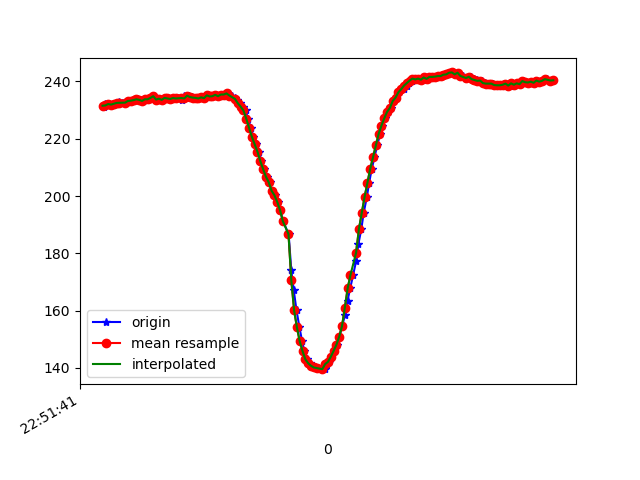

Values plotted in this chart, from the file beside it:
1617835902092, 531545699039289, 231.05469, -236.23047, -27.929688
1617835902097, 531545718023540, 232, -261.2, -53.42
1617835902105, 531545737190919, 231.6, -260.4, -54
1617835902123, 531545756175170, 232.1, -260.4, -53.61
1617835902153, 531545775250985, 231.9, -260.2, -53.81
1617835902164, 531545794326799, 232.2, -260.2, -54.1
1617835902184, 531545813372093, 232.5, -260.3, -54
1617835902200, 531545832386865, 232.8, -260.7, -53.03
1617835902218, 531545851401638, 232.3, -262.6, -53.12
1617835902240, 531545870477453, 232.4, -262.6, -52.34
1617835902257, 531545889675353, 232.8, -263.6, -52.64
1617835902276, 531545908720646, 233.2, -263.9, -52.73
1617835902294, 531545927735419, 233.3, -265, -52.44
1617835902313, 531545946689148, 233.5, -266.3, -52.93
1617835902332, 531545965948091, 233.8, -267.2, -52.73
1617835902352, 531545984871300, 233.6, -268.2, -51.37
1617835902370, 531546003886072, 233.2, -268.9, -51.95
1617835902389, 531546022992408, 233.8, -269.6, -51.56
1617835902408, 531546042068223, 233.8, -270, -50.98
1617835902431, 531546061021953, 234.3, -270.2, -50.98
1617835902447, 531546080128289, 234.9, -270.7, -51.17
1617835902466, 531546099112540, 233.7, -271.3, -50.29
1617835902486, 531546118218876, 234, -272.5, -50.29
1617835902504, 531546137538861, 233.6, -272.8, -50.49
1617835902524, 531546156339985, 234.3, -273.5, -49.9
1617835902543, 531546175569529, 234.1, -274.2, -49.8
1617835902561, 531546194584301, 233.9, -274.9, -49.9
1617835902581, 531546213660116, 234.2, -274.6, -49.51
1617835902599, 531546232735931, 234.3, -275.0, -49.8
1617835902618, 531546251750703, 234.1, -275.5, -49.51
1617835902641, 531546270765476, 233.6, -275.3, -49.22
1617835902657, 531546289902333, 234.9, -275.4, -49.9
1617835902677, 531546308856063, 234.1, -275.8, -48.54
1617835902694, 531546327901357, 235.1, -275.8, -49.61
1617835902716, 531546346977171, 234.6, -275.2, -48.24
1617835902733, 531546366022465, 234.4, -275.7, -48.14
1617835902751, 531546385037237, 234.3, -276.1, -48.93
1617835902770, 531546404113052, 234.1, -276.4, -48.05
1617835902790, 531546423127825, 234.5, -276.2, -48.54
1617835902810, 531546442142597, 234.2, -275.6, -47.75
1617835902828, 531546461126848, 235.2, -275.4, -47.75
1617835902847, 531546480233184, 234.8, -275.4, -47.46
1617835902869, 531546499247956, 234.9, -275.0, -47.46
1617835902885, 531546518293250, 235.4, -274.8, -48.44
1617835902904, 531546537338544, 234.9, -275.5, -47.36
1617835902923, 531546556353316, 235.4, -275.0, -47.46
1617835902946, 531546575612259, 235.4, -274.5, -48.24
1617835902963, 531546594596510, 235.8, -274.1, -48.83
1617835902980, 531546613672325, 235.2, -274.8, -49.8
1617835902999, 531546632687097, 235.1, -273.7, -50.2
1617835903020, 531546651762912, 234.2, -272.2, -50.2
1617835903038, 531546670838727, 233.7, -270.6, -53.42
1617835903057, 531546689792456, 232.4, -268.7, -54.3
1617835903075, 531546708837750, 231.2, -267.5, -57.81
1617835903095, 531546727913565, 229.9, -266.7, -59.38
1617835903113, 531546746928337, 227.1, -264.9, -62.11
1617835903132, 531546766004152, 223.8, -264.6, -64.26
1617835903151, 531546785018925, 220.7, -263.8, -66.21
1617835903171, 531546804033697, 218.1, -262.2, -68.36
1617835903190, 531546823078990, 215.4, -260.8, -69.14
1617835903208, 531546842032720, 212.2, -261.1, -71.48
... 106 more rows
